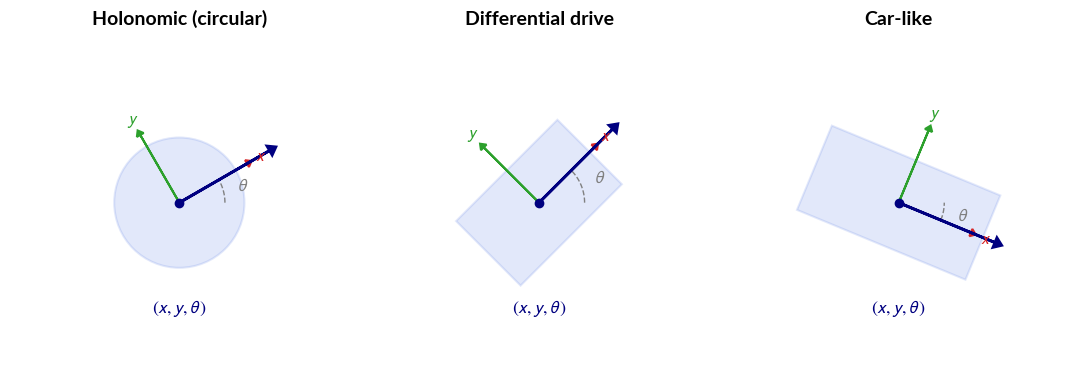
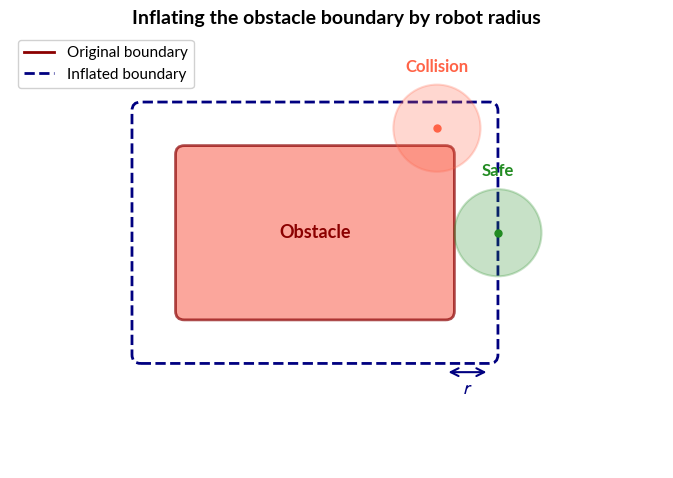
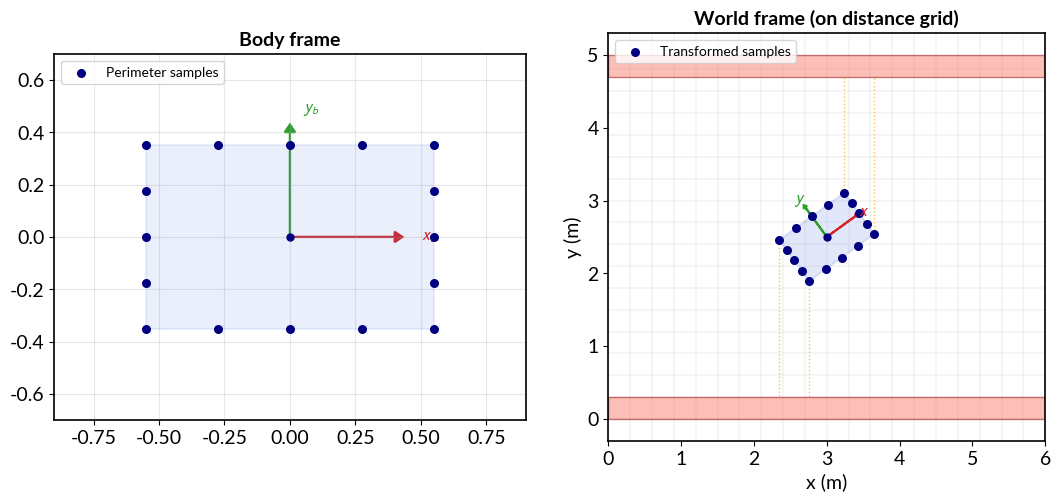

Here is the Python script that generated these plots, in order:
#!/usr/bin/env python3
"""Generate concept diagrams for the SE(2) motion planning tutorial.

Produces three SVG figures (pure matplotlib, no C++ data needed):
  1. se2_poses_and_footprints.svg — Three robot types with coordinate axes and footprints
  2. se2_inflation.svg — Inflation of obstacle boundary by robot radius
  3. se2_footprint_checking.svg — Polygon perimeter sampling in body and world frame

Usage:
    python scripts/draw_se2_diagrams.py --output-dir docs/tutorials/figs/
"""

import argparse
import os

import matplotlib.patches as mpatches
import matplotlib.pyplot as plt
import numpy as np

# geodex docs style: Lato font, stixsans math, large figures.
plt.rcParams.update(
    {
        "font.family": "sans-serif",
        "font.sans-serif": ["Lato", "Helvetica", "Arial", "DejaVu Sans"],
        "font.size": 14,
        "mathtext.fontset": "stixsans",
        "axes.linewidth": 1.2,
    }
)


def draw_pose_arrow(ax, x, y, theta, length=0.6, color="black", lw=2.0, head_width=0.08):
    """Draw a heading arrow at (x, y) pointing in direction theta."""
    dx = length * np.cos(theta)
    dy = length * np.sin(theta)
    ax.arrow(
        x, y, dx, dy, head_width=head_width, head_length=head_width * 0.7,
        fc=color, ec=color, lw=lw, zorder=5,
    )


def draw_axes(ax, x, y, theta, length=0.5, lw=1.5):
    """Draw x (red) and y (green) body-frame axes at a pose."""
    ct, st = np.cos(theta), np.sin(theta)
    # x-axis (body forward)
    ax.arrow(x, y, length * ct, length * st, head_width=0.06, head_length=0.04,
             fc="tab:red", ec="tab:red", lw=lw, zorder=4)
    ax.text(x + (length + 0.12) * ct, y + (length + 0.12) * st, r"$x$",
            color="tab:red", fontsize=12, ha="center", va="center", zorder=6)
    # y-axis (body left)
    ax.arrow(x, y, -length * st, length * ct, head_width=0.06, head_length=0.04,
             fc="tab:green", ec="tab:green", lw=lw, zorder=4)
    ax.text(x - (length + 0.12) * st, y + (length + 0.12) * ct, r"$y$",
            color="tab:green", fontsize=12, ha="center", va="center", zorder=6)


def draw_circle_footprint(ax, x, y, radius, color="royalblue", alpha=0.15):
    """Draw a circular robot footprint."""
    circle = mpatches.Circle((x, y), radius, fc=color, alpha=alpha, ec=color, lw=1.5, zorder=2)
    ax.add_patch(circle)


def draw_rect_footprint(ax, x, y, theta, hl, hw, color="royalblue", alpha=0.15):
    """Draw a rectangular robot footprint at pose (x, y, theta)."""
    ct, st = np.cos(theta), np.sin(theta)
    corners = []
    for sx, sy in [(-1, -1), (1, -1), (1, 1), (-1, 1)]:
        lx, ly = sx * hl, sy * hw
        corners.append((x + ct * lx - st * ly, y + st * lx + ct * ly))
    patch = mpatches.Polygon(
        corners, closed=True, fc=color, alpha=alpha, ec=color, lw=1.5, zorder=2,
    )
    ax.add_patch(patch)
    return corners


# ---------------------------------------------------------------------------
# Figure 1: Three robot types with poses and footprints
# ---------------------------------------------------------------------------

def draw_poses_and_footprints(output_dir):
    fig, axes = plt.subplots(1, 3, figsize=(11, 4))

    configs = [
        {"title": "Holonomic (circular)", "theta": np.pi / 6,
         "footprint": "circle", "radius": 0.5},
        {"title": "Differential drive", "theta": np.pi / 4,
         "footprint": "rect", "hl": 0.55, "hw": 0.35},
        {"title": "Car-like", "theta": -np.pi / 8,
         "footprint": "rect", "hl": 0.7, "hw": 0.35},
    ]

    for ax, cfg in zip(axes, configs):
        cx, cy = 1.5, 1.5
        theta = cfg["theta"]

        # Draw footprint.
        if cfg["footprint"] == "circle":
            draw_circle_footprint(ax, cx, cy, cfg["radius"])
        else:
            draw_rect_footprint(ax, cx, cy, theta, cfg["hl"], cfg["hw"])

        # Draw body-frame axes.
        draw_axes(ax, cx, cy, theta, length=0.6)

        # Draw heading arrow.
        draw_pose_arrow(ax, cx, cy, theta, length=0.8, color="navy")

        # Draw pose dot.
        ax.plot(cx, cy, "o", color="navy", ms=6, zorder=6)

        # Theta arc.
        arc_r = 0.35
        arc_angles = np.linspace(0, theta, 40) if theta >= 0 else np.linspace(theta, 0, 40)
        ax.plot(cx + arc_r * np.cos(arc_angles), cy + arc_r * np.sin(arc_angles),
                color="gray", lw=1.0, ls="--", zorder=3)
        mid_angle = theta / 2
        ax.text(cx + (arc_r + 0.15) * np.cos(mid_angle),
                cy + (arc_r + 0.15) * np.sin(mid_angle),
                r"$\theta$", fontsize=13, color="gray", ha="center", va="center")

        # Pose label.
        ax.text(cx, cy - 0.85, r"$(x, y, \theta)$", fontsize=13, ha="center", color="navy")

        ax.set_title(cfg["title"], fontsize=14, fontweight="bold")
        ax.set_xlim(0.2, 2.8)
        ax.set_ylim(0.2, 2.8)
        ax.set_aspect("equal")
        ax.axis("off")

    plt.tight_layout()
    path = os.path.join(output_dir, "se2_poses_and_footprints.svg")
    fig.savefig(path, bbox_inches="tight")
    plt.close(fig)
    print(f"Saved {path}")


# ---------------------------------------------------------------------------
# Figure 2: Inflation illustration
# ---------------------------------------------------------------------------

def draw_inflation(output_dir):
    fig, ax = plt.subplots(figsize=(9, 5))

    # Obstacle (irregular polygon approximated by rectangle for clarity).
    obs_x, obs_y = 4.0, 2.5
    obs_w, obs_h = 3.0, 1.8
    obstacle = mpatches.FancyBboxPatch(
        (obs_x - obs_w / 2, obs_y - obs_h / 2), obs_w, obs_h,
        boxstyle="round,pad=0.1", fc="salmon", ec="darkred", lw=2, alpha=0.7, zorder=2,
    )
    ax.add_patch(obstacle)
    ax.text(obs_x, obs_y, "Obstacle", ha="center", va="center", fontsize=13,
            color="darkred", fontweight="bold", zorder=3)

    # Original boundary (solid).
    # Draw a dashed inflated boundary.
    robot_r = 0.5
    inflated = mpatches.FancyBboxPatch(
        (obs_x - obs_w / 2 - robot_r, obs_y - obs_h / 2 - robot_r),
        obs_w + 2 * robot_r, obs_h + 2 * robot_r,
        boxstyle="round,pad=0.1", fc="none", ec="navy", lw=2, ls="--", zorder=2,
    )
    ax.add_patch(inflated)

    # Robot at the inflated boundary (collision-free).
    rx_safe = obs_x + obs_w / 2 + robot_r + 0.1
    ry_safe = obs_y
    draw_circle_footprint(ax, rx_safe, ry_safe, robot_r, color="forestgreen", alpha=0.25)
    ax.plot(rx_safe, ry_safe, "o", color="forestgreen", ms=5, zorder=6)
    ax.annotate("Safe", xy=(rx_safe, ry_safe + robot_r + 0.15),
                fontsize=12, color="forestgreen", ha="center", fontweight="bold")

    # Robot at the original boundary (collision).
    rx_coll = obs_x + obs_w / 2 - 0.1
    ry_coll = obs_y + obs_h / 2 + 0.3
    draw_circle_footprint(ax, rx_coll, ry_coll, robot_r, color="tomato", alpha=0.25)
    ax.plot(rx_coll, ry_coll, "o", color="tomato", ms=5, zorder=6)
    ax.annotate("Collision", xy=(rx_coll, ry_coll + robot_r + 0.15),
                fontsize=12, color="tomato", ha="center", fontweight="bold")

    # Dimension arrow for inflation radius.
    arr_y = obs_y - obs_h / 2 - 0.7
    arr_x1 = obs_x + obs_w / 2
    arr_x2 = obs_x + obs_w / 2 + robot_r
    ax.annotate("", xy=(arr_x2, arr_y), xytext=(arr_x1, arr_y),
                arrowprops=dict(arrowstyle="<->", color="navy", lw=1.5))
    ax.text((arr_x1 + arr_x2) / 2, arr_y - 0.25, r"$r$", fontsize=14, ha="center", color="navy")

    # Legend labels.
    ax.plot([], [], color="darkred", lw=2, label="Original boundary")
    ax.plot([], [], color="navy", lw=2, ls="--", label="Inflated boundary")
    ax.legend(loc="upper left", fontsize=11, framealpha=0.9)

    ax.set_xlim(0.5, 8.0)
    ax.set_ylim(-0.2, 4.8)
    ax.set_aspect("equal")
    ax.axis("off")
    ax.set_title("Inflating the obstacle boundary by robot radius", fontsize=14, fontweight="bold")

    plt.tight_layout()
    path = os.path.join(output_dir, "se2_inflation.svg")
    fig.savefig(path, bbox_inches="tight")
    plt.close(fig)
    print(f"Saved {path}")


# ---------------------------------------------------------------------------
# Figure 3: Footprint collision checking (body frame → world frame)
# ---------------------------------------------------------------------------

def draw_footprint_checking(output_dir):
    fig, axes = plt.subplots(1, 2, figsize=(11, 5))

    hl, hw = 0.55, 0.35
    samples_per_edge = 4

    # Generate perimeter samples (matching PolygonFootprint::rectangle).
    body_samples = []
    corners = [(-hl, -hw), (hl, -hw), (hl, hw), (-hl, hw)]
    for i in range(4):
        c0 = corners[i]
        c1 = corners[(i + 1) % 4]
        for j in range(samples_per_edge):
            t = j / samples_per_edge
            bx = c0[0] + t * (c1[0] - c0[0])
            by = c0[1] + t * (c1[1] - c0[1])
            body_samples.append((bx, by))
    body_samples = np.array(body_samples)

    # --- Left: body frame ---
    ax = axes[0]
    # Draw rectangle outline.
    rect = mpatches.FancyBboxPatch(
        (-hl, -hw), 2 * hl, 2 * hw,
        boxstyle="square,pad=0", fc="royalblue", alpha=0.1, ec="royalblue", lw=1.5, zorder=2,
    )
    ax.add_patch(rect)

    # Draw samples.
    ax.scatter(body_samples[:, 0], body_samples[:, 1], c="navy", s=30, zorder=5,
               label="Perimeter samples")

    # Draw body axes.
    ax.arrow(0, 0, 0.4, 0, head_width=0.04, head_length=0.03, fc="tab:red", ec="tab:red", lw=1.5)
    ax.text(0.5, 0, r"$x_b$", color="tab:red", fontsize=12, va="center")
    ax.arrow(0, 0, 0, 0.4, head_width=0.04, head_length=0.03, fc="tab:green", ec="tab:green",
             lw=1.5)
    ax.text(0.05, 0.48, r"$y_b$", color="tab:green", fontsize=12)
    ax.plot(0, 0, "o", color="navy", ms=5, zorder=6)

    ax.set_title("Body frame", fontsize=14, fontweight="bold")
    ax.set_xlim(-0.9, 0.9)
    ax.set_ylim(-0.7, 0.7)
    ax.set_aspect("equal")
    ax.grid(True, alpha=0.3)
    ax.legend(fontsize=10, loc="upper left")

    # --- Right: world frame (after rotation) ---
    ax = axes[1]
    pose_x, pose_y, pose_theta = 3.0, 2.5, np.pi / 5

    # Draw a simple grid background to suggest the distance grid.
    grid_res = 0.3
    for gx in np.arange(0, 6.01, grid_res):
        ax.axvline(gx, color="lightgray", lw=0.3, zorder=0)
    for gy in np.arange(0, 5.01, grid_res):
        ax.axhline(gy, color="lightgray", lw=0.3, zorder=0)

    # Draw some "obstacles" for context.
    wall1 = mpatches.Rectangle((0, 0), 6, 0.3, fc="salmon", alpha=0.5, ec="darkred", lw=1)
    wall2 = mpatches.Rectangle((0, 4.7), 6, 0.3, fc="salmon", alpha=0.5, ec="darkred", lw=1)
    ax.add_patch(wall1)
    ax.add_patch(wall2)

    # Transform samples to world frame.
    ct, st = np.cos(pose_theta), np.sin(pose_theta)
    world_x = pose_x + ct * body_samples[:, 0] - st * body_samples[:, 1]
    world_y = pose_y + st * body_samples[:, 0] + ct * body_samples[:, 1]

    # Draw robot footprint.
    draw_rect_footprint(ax, pose_x, pose_y, pose_theta, hl, hw)

    # Draw samples in world frame.
    ax.scatter(world_x, world_y, c="navy", s=30, zorder=5, label="Transformed samples")

    # Draw world axes at robot center.
    draw_axes(ax, pose_x, pose_y, pose_theta, length=0.5)
    ax.plot(pose_x, pose_y, "o", color="navy", ms=5, zorder=6)

    # Draw distance query lines from a few samples to nearest wall.
    for i in [0, 4, 8, 12]:
        sx, sy = world_x[i], world_y[i]
        # Distance to bottom wall.
        nearest_y = 0.3 if sy < 2.5 else 4.7
        ax.plot([sx, sx], [sy, nearest_y], color="orange", lw=1.0, ls=":", alpha=0.7, zorder=3)

    ax.set_title("World frame (on distance grid)", fontsize=14, fontweight="bold")
    ax.set_xlim(0, 6)
    ax.set_ylim(-0.3, 5.3)
    ax.set_aspect("equal")
    ax.legend(fontsize=10, loc="upper left")
    ax.set_xlabel("x (m)")
    ax.set_ylabel("y (m)")

    plt.tight_layout()
    path = os.path.join(output_dir, "se2_footprint_checking.svg")
    fig.savefig(path, bbox_inches="tight")
    plt.close(fig)
    print(f"Saved {path}")


def main():
    parser = argparse.ArgumentParser(description="Generate SE(2) tutorial concept diagrams")
    parser.add_argument(
        "--output-dir",
        default="docs/tutorials/figs",
        help="Output directory for SVG files (default: docs/tutorials/figs)",
    )
    args = parser.parse_args()

    os.makedirs(args.output_dir, exist_ok=True)

    draw_poses_and_footprints(args.output_dir)
    draw_inflation(args.output_dir)
    draw_footprint_checking(args.output_dir)


if __name__ == "__main__":
    main()
